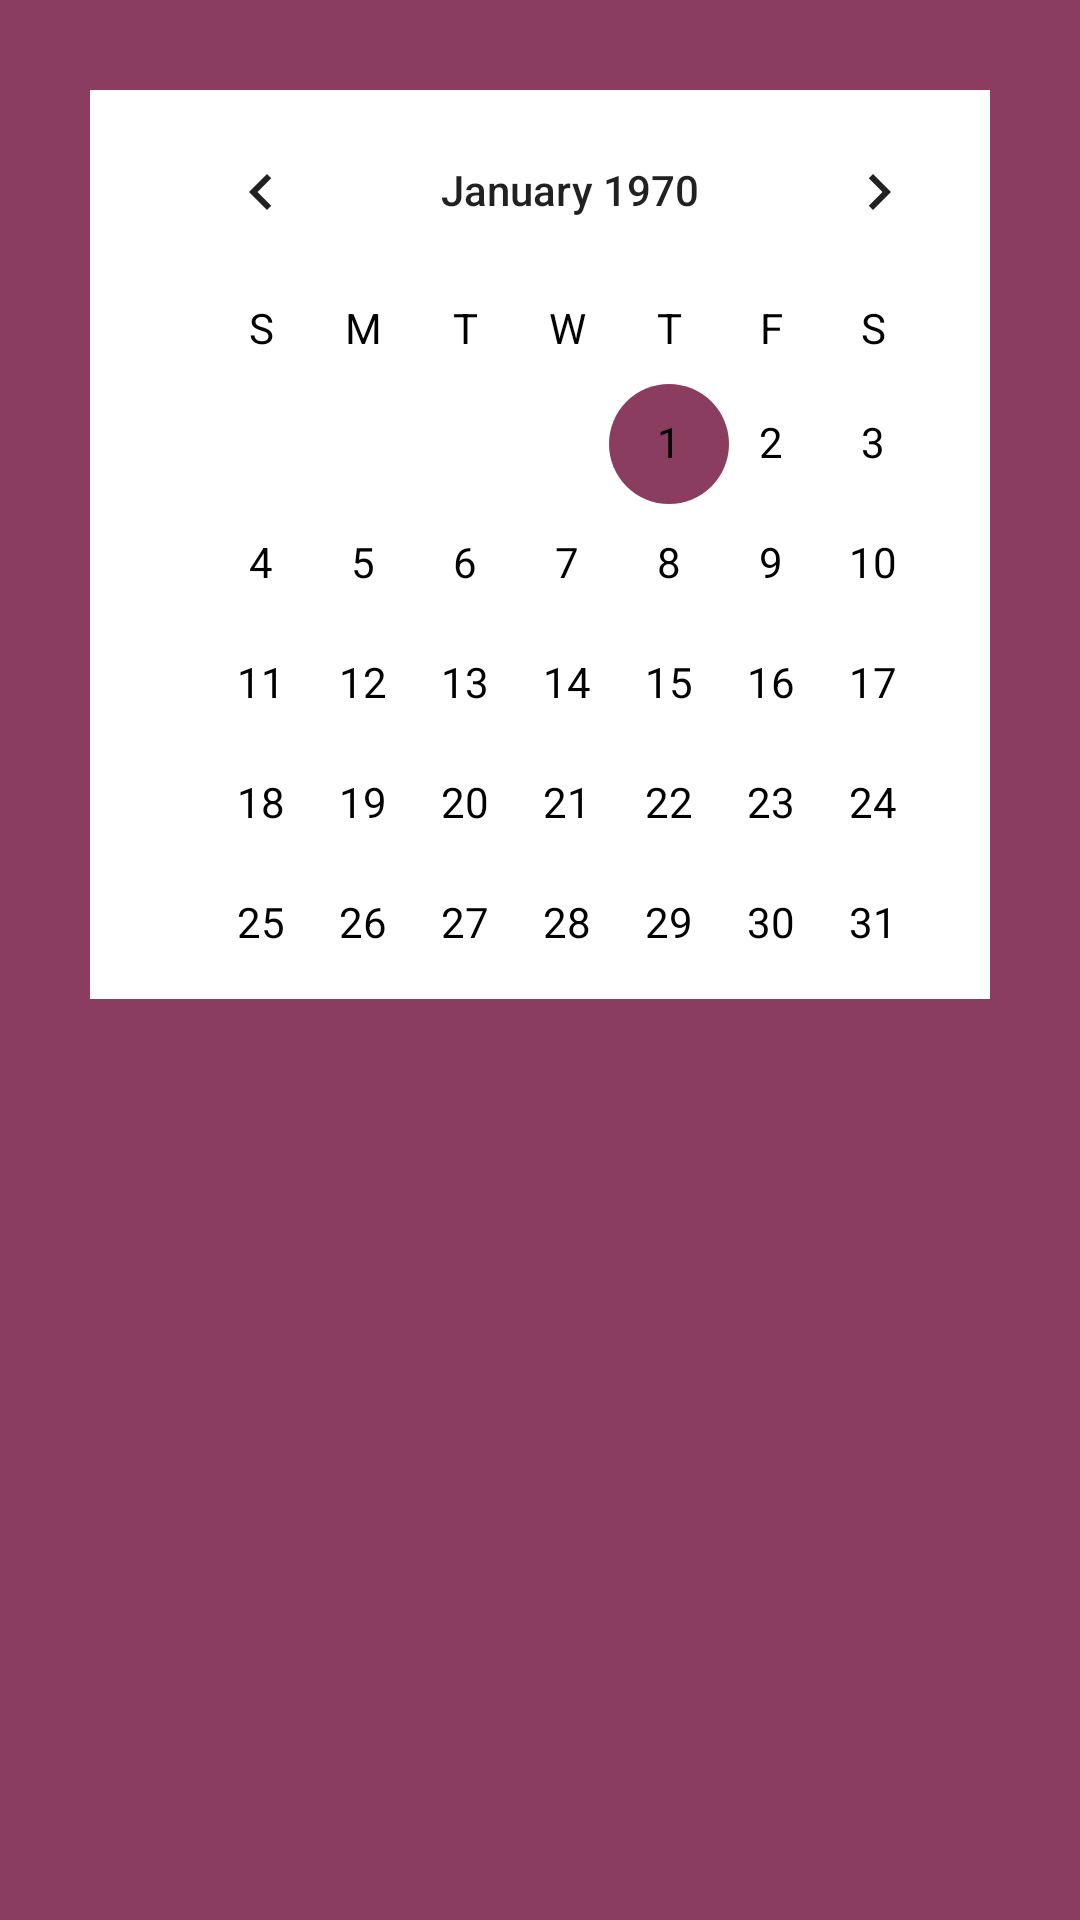

The Android layout XML behind this screen, and the referenced resources:
<!-- AndroidManifest.xml: application theme Mytheme -->
<!-- res/layout/activity_calendar_page.xml -->
<?xml version="1.0" encoding="utf-8"?>
<LinearLayout xmlns:android="http://schemas.android.com/apk/res/android"
    xmlns:app="http://schemas.android.com/apk/res-auto"
    xmlns:tools="http://schemas.android.com/tools"
    android:layout_width="match_parent"
    android:layout_height="match_parent"
    tools:context=".Calendar_Page"
    android:padding="15dp"
    android:background="#8A3D5F"
    android:orientation="vertical">

    <ScrollView
        android:layout_width="match_parent"
        android:layout_height="wrap_content"
        android:padding="15dp">
        <LinearLayout
        android:layout_width="wrap_content"
        android:layout_height="wrap_content"
        android:paddingLeft="20dp"
        android:background="@color/white"
        android:orientation="vertical">

    <CalendarView
        android:id="@+id/calendarView"
        android:layout_width="wrap_content"
        android:layout_height="303dp"
        android:layout_weight="1"
        android:dateTextAppearance="@style/CalenderViewDateCustomText"
        android:theme="@style/CalenderViewCustom"
        android:weekDayTextAppearance="@style/CalenderViewWeekCustomText" />
        <androidx.cardview.widget.CardView
            android:layout_width="match_parent"
            android:layout_height="wrap_content"
            app:cardCornerRadius="4dp"
            android:elevation="3dp">
            <LinearLayout
                android:layout_width="match_parent"
                android:layout_height="wrap_content"
                android:orientation="vertical">
                <LinearLayout
                    android:id="@+id/eventadding"
                    android:layout_width="match_parent"
                    android:layout_height="wrap_content"
                    android:padding="10dp"
                    android:orientation="vertical"
                    android:visibility="gone">
                    <EditText
                        android:id="@+id/event_no"
                        android:layout_width="match_parent"
                        android:layout_height="wrap_content"
                        android:ems="10"
                        android:inputType="number"
                        android:hint="Event No"/>
                    <EditText
                        android:id="@+id/event_input"
                        android:layout_width="match_parent"
                        android:layout_height="wrap_content"
                        android:ems="10"
                        android:inputType="textPersonName"
                        android:hint="Event Details" />

                    <Button
                        android:id="@+id/add_event"
                        android:layout_width="wrap_content"
                        android:layout_height="wrap_content"
                        android:text="Add Event"
                        android:textColor="@color/white"
                        android:layout_marginTop="20dp"
                        android:layout_gravity="center"/>
                </LinearLayout>

            <LinearLayout
                android:id="@+id/viewer"
                android:layout_width="match_parent"
                android:layout_height="wrap_content"
                android:orientation="vertical"
                android:layout_marginTop="5dp"
                android:visibility="gone">
                <LinearLayout
                    android:layout_width="match_parent"
                    android:layout_height="wrap_content"
                    android:orientation="horizontal">
                    <TextView
                        android:id="@+id/my_event_no"
                        android:layout_width="wrap_content"
                        android:layout_height="wrap_content"
                        android:text="Event No.1"
                        android:textSize="15sp"
                        android:textColor="@color/magenda"/>
                    <TextView
                        android:id="@+id/my_event1"
                        android:layout_marginLeft="5dp"
                        android:layout_width="match_parent"
                        android:layout_height="wrap_content"
                        android:text="Event"
                        android:textSize="17sp"
                        android:textStyle="bold"
                        android:textColor="@color/magenda"/>
                </LinearLayout>
                <LinearLayout
                    android:layout_width="match_parent"
                    android:layout_height="wrap_content"
                    android:orientation="horizontal">
                    <TextView
                        android:id="@+id/my_event_no2"
                        android:layout_width="wrap_content"
                        android:layout_height="wrap_content"
                        android:text="Event No.2"
                        android:textSize="15sp"
                        android:textColor="@color/magenda"/>
                    <TextView
                        android:id="@+id/my_event2"
                        android:layout_marginLeft="5dp"
                        android:layout_width="match_parent"
                        android:layout_height="wrap_content"
                        android:text="Event"
                        android:textSize="17sp"
                        android:textStyle="bold"
                        android:textColor="@color/magenda"/>
                </LinearLayout>
                <LinearLayout
                    android:layout_width="match_parent"
                    android:layout_height="wrap_content"
                    android:orientation="horizontal">
                    <TextView
                        android:id="@+id/my_event_no3"
                        android:layout_width="wrap_content"
                        android:layout_height="wrap_content"
                        android:text="Event No.3"
                        android:textSize="15sp"
                        android:textColor="@color/magenda"/>
                    <TextView
                        android:id="@+id/my_event3"
                        android:layout_marginLeft="5dp"
                        android:layout_width="match_parent"
                        android:layout_height="wrap_content"
                        android:text="Event"
                        android:textSize="17sp"
                        android:textStyle="bold"
                        android:textColor="@color/magenda"
                        android:background="@color/white"/>
                </LinearLayout>
                <LinearLayout
                    android:layout_width="match_parent"
                    android:layout_height="wrap_content"
                    android:orientation="horizontal">
                    <TextView
                        android:id="@+id/my_event_no4"
                        android:layout_width="wrap_content"
                        android:layout_height="wrap_content"
                        android:text="Event No.4"
                        android:textSize="15sp"
                        android:textColor="@color/magenda"/>
                    <TextView
                        android:id="@+id/my_event4"
                        android:layout_marginLeft="5dp"
                        android:layout_width="match_parent"
                        android:layout_height="wrap_content"
                        android:text="Event"
                        android:textSize="17sp"
                        android:textStyle="bold"
                        android:textColor="@color/magenda"/>
                </LinearLayout>
                <LinearLayout
                    android:layout_width="match_parent"
                    android:layout_height="wrap_content"
                    android:orientation="horizontal">
                    <TextView
                        android:id="@+id/my_event_no5"
                        android:layout_width="wrap_content"
                        android:layout_height="wrap_content"
                        android:text="Event No.5"
                        android:textSize="15sp"
                        android:textColor="@color/magenda"/>
                    <TextView
                        android:id="@+id/my_event5"
                        android:layout_marginLeft="5dp"
                        android:layout_width="match_parent"
                        android:layout_height="wrap_content"
                        android:text="Event"
                        android:textSize="17sp"
                        android:textStyle="bold"
                        android:textColor="@color/magenda"/>
                </LinearLayout>
                <Button
                    android:id="@+id/event_edit"
                    android:layout_gravity="right"
                    android:layout_width="wrap_content"
                    android:layout_height="wrap_content"
                    android:textAllCaps="false"
                    android:text="Edit"
                    android:textColor="@color/white"
                    android:backgroundTint="@color/mymagenda"
                    android:elevation="7dp" />
            </LinearLayout>
          </LinearLayout>

        </androidx.cardview.widget.CardView>
    </LinearLayout>
    </ScrollView>

</LinearLayout>
<!-- resources referenced by this layout -->
<resources>
  <color name="magenda">#550729</color>
  <color name="mymagenda">#8A3D5F</color>
  <color name="white">#FFFFFFFF</color>
  <style name="CalenderViewCustom" parent="Theme.MaterialComponents.DayNight.DarkActionBar">
          <item name="colorAccent">#8A3D5F</item>
          <item name="colorPrimary">@color/black</item>
          <item name="colorPrimaryVariant">#8A3D5F</item>
          <item name="colorOnSecondary">@color/black</item>
      </style>
  <style name="CalenderViewDateCustomText" parent="android:TextAppearance.DeviceDefault.Small">
          <item name="android:textColor">@color/black</item>
          <item name="android:weekNumberColor">#8A3D5F</item>
      </style>
  <style name="CalenderViewWeekCustomText" parent="android:TextAppearance.DeviceDefault.Small">
          <item name="android:textColor">@color/black</item>
      </style>
  <style name="Mytheme" parent="Theme.AppCompat.Light.NoActionBar">
          <item name="colorPrimary">@color/clrdark</item>
          <item name="colorPrimaryDark">@color/clrdark</item>
          <item name="colorAccent">@color/white</item>
  
  
      </style>
  <color name="black">#FF000000</color>
  <color name="clrdark">#5c007a</color>
</resources>
